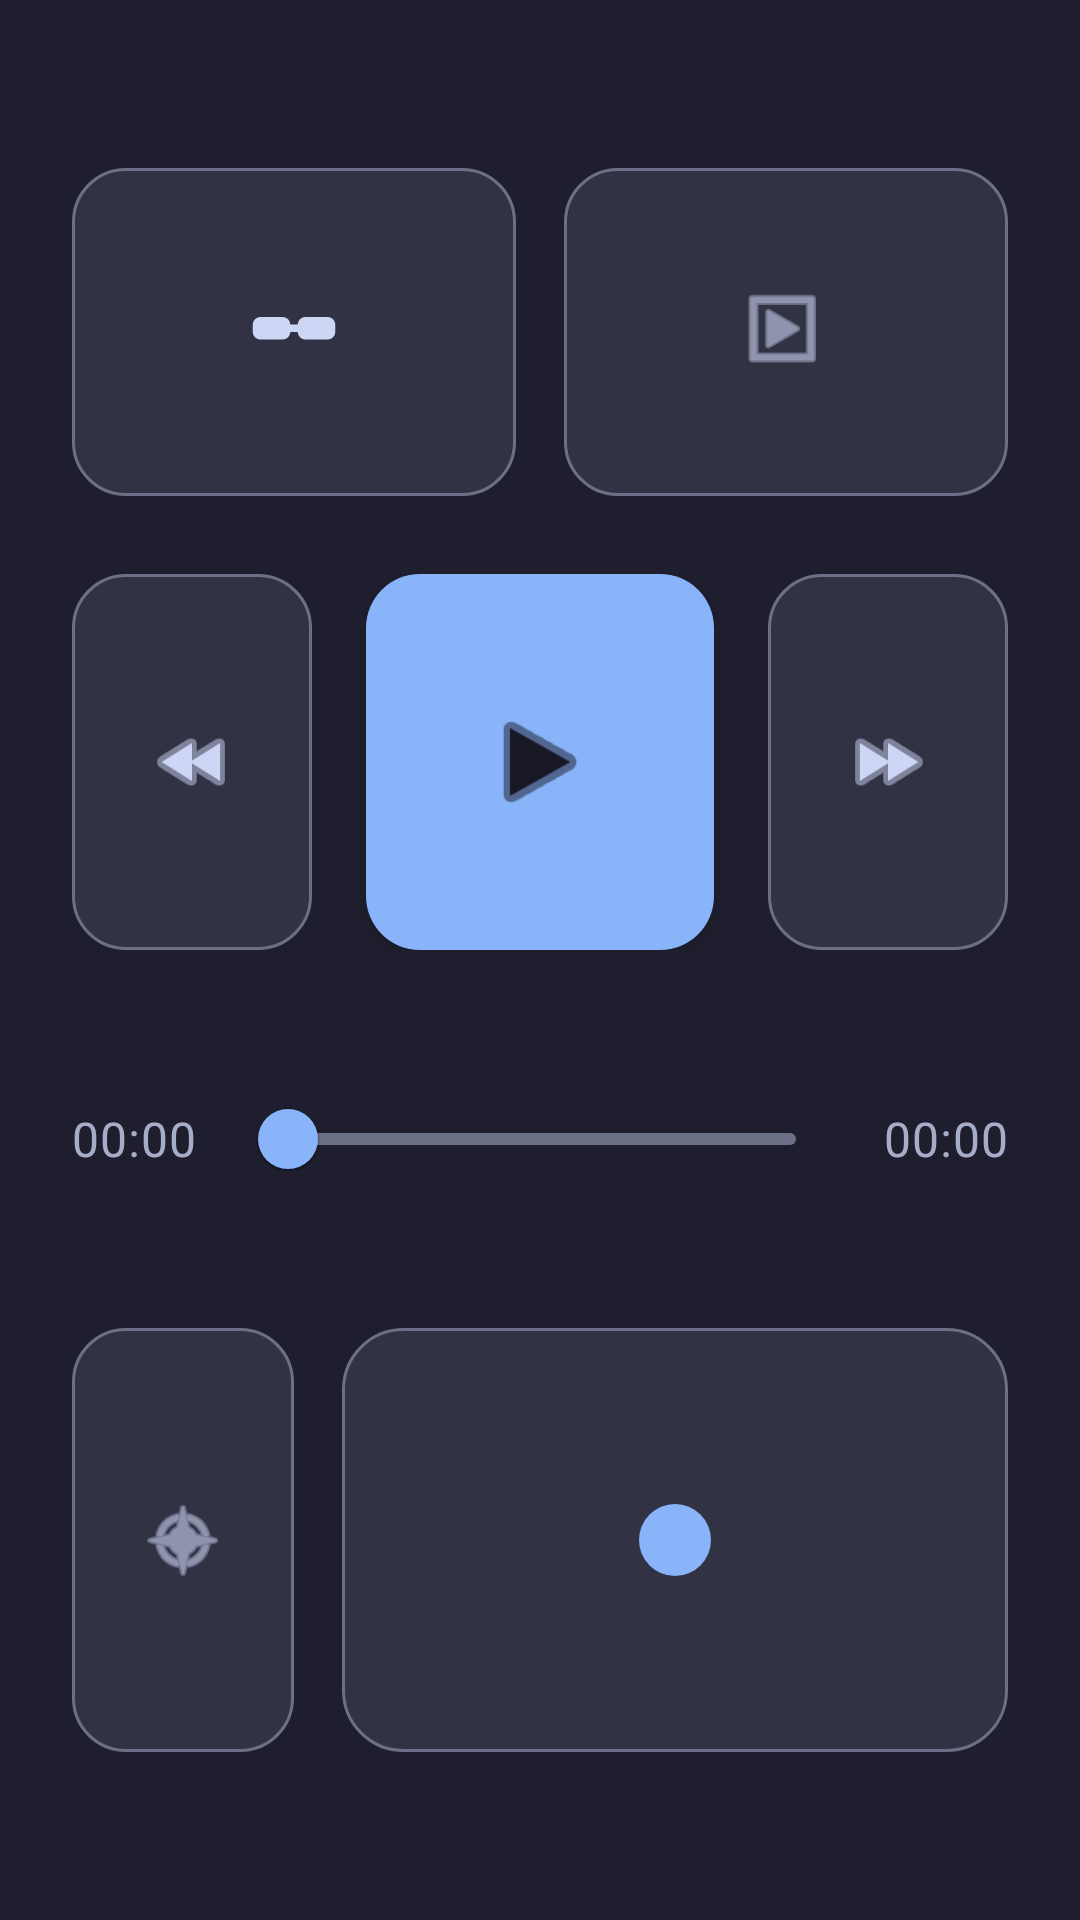

This screen was rendered from an Android layout file. Write that file and the resources it references.
<!-- AndroidManifest.xml: application theme Theme.Vr2xr -->
<!-- res/layout/activity_player.xml -->
<?xml version="1.0" encoding="utf-8"?>
<FrameLayout xmlns:android="http://schemas.android.com/apk/res/android"
    xmlns:app="http://schemas.android.com/apk/res-auto"
    android:layout_width="match_parent"
    android:layout_height="match_parent">

    <android.opengl.GLSurfaceView
        android:id="@+id/videoSurface"
        android:layout_width="match_parent"
        android:layout_height="match_parent" />

    <LinearLayout
        android:id="@+id/playerControlsPanel"
        android:layout_width="match_parent"
        android:layout_height="match_parent"
        android:background="@color/launcher_background"
        android:orientation="vertical"
        android:paddingStart="@dimen/player_controls_panel_horizontal_padding"
        android:paddingTop="@dimen/player_controls_panel_top_safe_padding"
        android:paddingEnd="@dimen/player_controls_panel_horizontal_padding"
        android:paddingBottom="@dimen/player_controls_panel_bottom_safe_padding">

        <LinearLayout
            android:layout_width="match_parent"
            android:layout_height="0dp"
            android:layout_weight="1.05"
            android:gravity="center_vertical"
            android:orientation="horizontal">

            <com.google.android.material.button.MaterialButton
                android:id="@+id/glassesSettingsButton"
                style="@style/Widget.Vr2xr.Player.IconOnlyButton"
                android:layout_width="0dp"
                android:layout_height="match_parent"
                android:layout_weight="1"
                android:contentDescription="@string/glasses_settings_content_description"
                app:icon="@drawable/ic_player_glasses" />

            <com.google.android.material.button.MaterialButton
                android:id="@+id/projectionSettingsButton"
                style="@style/Widget.Vr2xr.Player.IconOnlyButton"
                android:layout_width="0dp"
                android:layout_height="match_parent"
                android:layout_marginStart="@dimen/player_controls_row_spacing"
                android:layout_weight="1"
                android:contentDescription="@string/projection_settings_content_description"
                app:icon="@android:drawable/ic_menu_slideshow" />
        </LinearLayout>

        <LinearLayout
            android:layout_width="match_parent"
            android:layout_height="0dp"
            android:layout_weight="1.2"
            android:layout_marginTop="@dimen/player_controls_primary_row_spacing"
            android:gravity="center"
            android:orientation="horizontal">

            <com.google.android.material.button.MaterialButton
                android:id="@+id/seekBackButton"
                style="@style/Widget.Vr2xr.Player.TransportIconButton"
                android:layout_width="0dp"
                android:layout_height="match_parent"
                android:layout_marginEnd="@dimen/player_controls_transport_spacing"
                android:layout_weight="1"
                android:contentDescription="@string/player_seek_back_content_description"
                app:icon="@android:drawable/ic_media_rew" />

            <com.google.android.material.button.MaterialButton
                android:id="@+id/playPauseButton"
                style="@style/Widget.Vr2xr.Player.PlayPauseButton"
                android:layout_width="0dp"
                android:layout_height="match_parent"
                android:layout_weight="1.45"
                android:contentDescription="@string/player_play_content_description"
                android:gravity="center"
                app:icon="@android:drawable/ic_media_play" />

            <com.google.android.material.button.MaterialButton
                android:id="@+id/seekForwardButton"
                style="@style/Widget.Vr2xr.Player.TransportIconButton"
                android:layout_width="0dp"
                android:layout_height="match_parent"
                android:layout_marginStart="@dimen/player_controls_transport_spacing"
                android:layout_weight="1"
                android:contentDescription="@string/player_seek_forward_content_description"
                app:icon="@android:drawable/ic_media_ff" />
        </LinearLayout>

        <LinearLayout
            android:layout_width="match_parent"
            android:layout_height="0dp"
            android:layout_weight="0.9"
            android:layout_marginTop="@dimen/player_controls_row_spacing"
            android:gravity="center_vertical"
            android:orientation="horizontal">

            <TextView
                android:id="@+id/currentTimeText"
                style="@style/TextAppearance.Vr2xr.Player.TimeLabel"
                android:layout_width="0dp"
                android:layout_height="wrap_content"
                android:layout_weight="1"
                android:text="@string/player_default_time"
                android:textAlignment="viewStart" />

            <com.google.android.material.slider.Slider
                android:id="@+id/timelineSlider"
                android:layout_width="0dp"
                android:layout_height="wrap_content"
                android:layout_marginStart="@dimen/player_timeline_time_spacing"
                android:layout_marginEnd="@dimen/player_timeline_time_spacing"
                android:layout_weight="4.5"
                android:contentDescription="@string/player_timeline_content_description"
                android:value="0"
                android:valueFrom="0"
                android:valueTo="1"
                app:haloColor="@color/player_controls_timeline_halo"
                app:labelBehavior="gone"
                app:thumbColor="@color/player_controls_timeline_active"
                app:trackColorActive="@color/player_controls_timeline_active"
                app:trackColorInactive="@color/player_controls_timeline_inactive" />

            <TextView
                android:id="@+id/durationTimeText"
                style="@style/TextAppearance.Vr2xr.Player.TimeLabel"
                android:layout_width="0dp"
                android:layout_height="wrap_content"
                android:layout_weight="1"
                android:text="@string/player_default_time"
                android:textAlignment="viewEnd" />
        </LinearLayout>

        <LinearLayout
            android:layout_width="match_parent"
            android:layout_height="0dp"
            android:layout_weight="1.35"
            android:layout_marginTop="@dimen/player_controls_row_spacing"
            android:gravity="center_vertical"
            android:orientation="horizontal">

            <com.google.android.material.button.MaterialButton
                android:id="@+id/recenterButton"
                style="@style/Widget.Vr2xr.Player.IconOnlyButton"
                android:layout_width="0dp"
                android:layout_height="match_parent"
                android:layout_weight="1"
                android:contentDescription="@string/recenter_content_description"
                app:icon="@android:drawable/ic_menu_compass" />

            <FrameLayout
                android:id="@+id/touchpadArea"
                android:layout_width="0dp"
                android:layout_height="match_parent"
                android:layout_marginStart="@dimen/player_controls_row_spacing"
                android:layout_weight="3"
                android:background="@drawable/bg_player_touchpad"
                android:contentDescription="@string/player_touchpad_content_description">

                <View
                    android:id="@+id/touchpadIndicator"
                    android:layout_width="@dimen/player_touchpad_indicator_size"
                    android:layout_height="@dimen/player_touchpad_indicator_size"
                    android:layout_gravity="center"
                    android:background="@drawable/bg_player_touchpad_indicator" />
            </FrameLayout>
        </LinearLayout>
    </LinearLayout>

    <FrameLayout
        android:id="@+id/diagnosticsContainer"
        android:layout_width="match_parent"
        android:layout_height="match_parent" />

</FrameLayout>
<!-- resources referenced by this layout -->
<resources>
  <color name="launcher_background">@color/catppuccin_mocha_base</color>
  <color name="player_controls_timeline_active">@color/catppuccin_mocha_blue</color>
  <color name="player_controls_timeline_halo">#3389B4FA</color>
  <color name="player_controls_timeline_inactive">@color/catppuccin_mocha_overlay0</color>
  <dimen name="player_controls_panel_bottom_safe_padding">56dp</dimen>
  <dimen name="player_controls_panel_horizontal_padding">24dp</dimen>
  <dimen name="player_controls_panel_top_safe_padding">56dp</dimen>
  <dimen name="player_controls_primary_row_spacing">26dp</dimen>
  <dimen name="player_controls_row_spacing">16dp</dimen>
  <dimen name="player_controls_transport_spacing">18dp</dimen>
  <dimen name="player_timeline_time_spacing">12dp</dimen>
  <dimen name="player_touchpad_indicator_size">24dp</dimen>
  <string name="glasses_settings_content_description">Open glasses settings</string>
  <string name="player_default_time">00:00</string>
  <string name="player_play_content_description">Play</string>
  <string name="player_seek_back_content_description">Seek backward 15 seconds</string>
  <string name="player_seek_forward_content_description">Seek forward 15 seconds</string>
  <string name="player_timeline_content_description">Playback timeline</string>
  <string name="player_touchpad_content_description">Manual touch tracking area</string>
  <string name="projection_settings_content_description">Open projection settings</string>
  <string name="recenter_content_description">Recenter view</string>
  <style name="TextAppearance.Vr2xr.Player.TimeLabel" parent="TextAppearance.MaterialComponents.Body2">
          <item name="android:fontFamily">sans-serif-medium</item>
          <item name="android:textColor">@color/player_controls_text_secondary</item>
          <item name="android:textSize">@dimen/player_controls_time_text_size</item>
      </style>
  <style name="Widget.Vr2xr.Player.TransportIconButton" parent="Widget.Vr2xr.Player.IconOnlyButton" />
  <style name="Theme.Vr2xr" parent="Theme.MaterialComponents.DayNight.NoActionBar">
          <item name="android:windowFullscreen">false</item>
      </style>
  <color name="catppuccin_mocha_base">#1E1E2E</color>
  <color name="catppuccin_mocha_blue">#89B4FA</color>
  <color name="catppuccin_mocha_overlay0">#6C7086</color>
  <color name="player_touchpad_background">@color/catppuccin_mocha_surface0</color>
  <dimen name="player_touchpad_stroke_width">1dp</dimen>
  <color name="player_touchpad_outline">@color/catppuccin_mocha_overlay0</color>
  <dimen name="player_touchpad_corner_radius">20dp</dimen>
  <color name="player_touchpad_indicator">@color/catppuccin_mocha_blue</color>
  <color name="player_controls_button_icon">@color/catppuccin_mocha_text</color>
  <color name="player_controls_text_secondary">@color/catppuccin_mocha_subtext0</color>
  <dimen name="player_controls_time_text_size">16sp</dimen>
  <dimen name="player_controls_icon_size">30dp</dimen>
  <color name="player_controls_play_button">@color/catppuccin_mocha_blue</color>
  <dimen name="player_controls_button_corner_radius">18dp</dimen>
  <dimen name="player_play_pause_icon_size">40dp</dimen>
  <color name="player_controls_play_button_icon">@color/catppuccin_mocha_mantle</color>
  <color name="catppuccin_mocha_surface0">#313244</color>
  <color name="catppuccin_mocha_text">#CDD6F4</color>
  <color name="catppuccin_mocha_subtext0">#A6ADC8</color>
  <dimen name="player_controls_button_min_height">68dp</dimen>
  <color name="player_controls_text_primary">@color/catppuccin_mocha_text</color>
  <color name="player_controls_button_surface">@color/catppuccin_mocha_surface0</color>
  <color name="player_controls_button_outline">@color/catppuccin_mocha_overlay0</color>
  <color name="catppuccin_mocha_mantle">#181825</color>
</resources>
